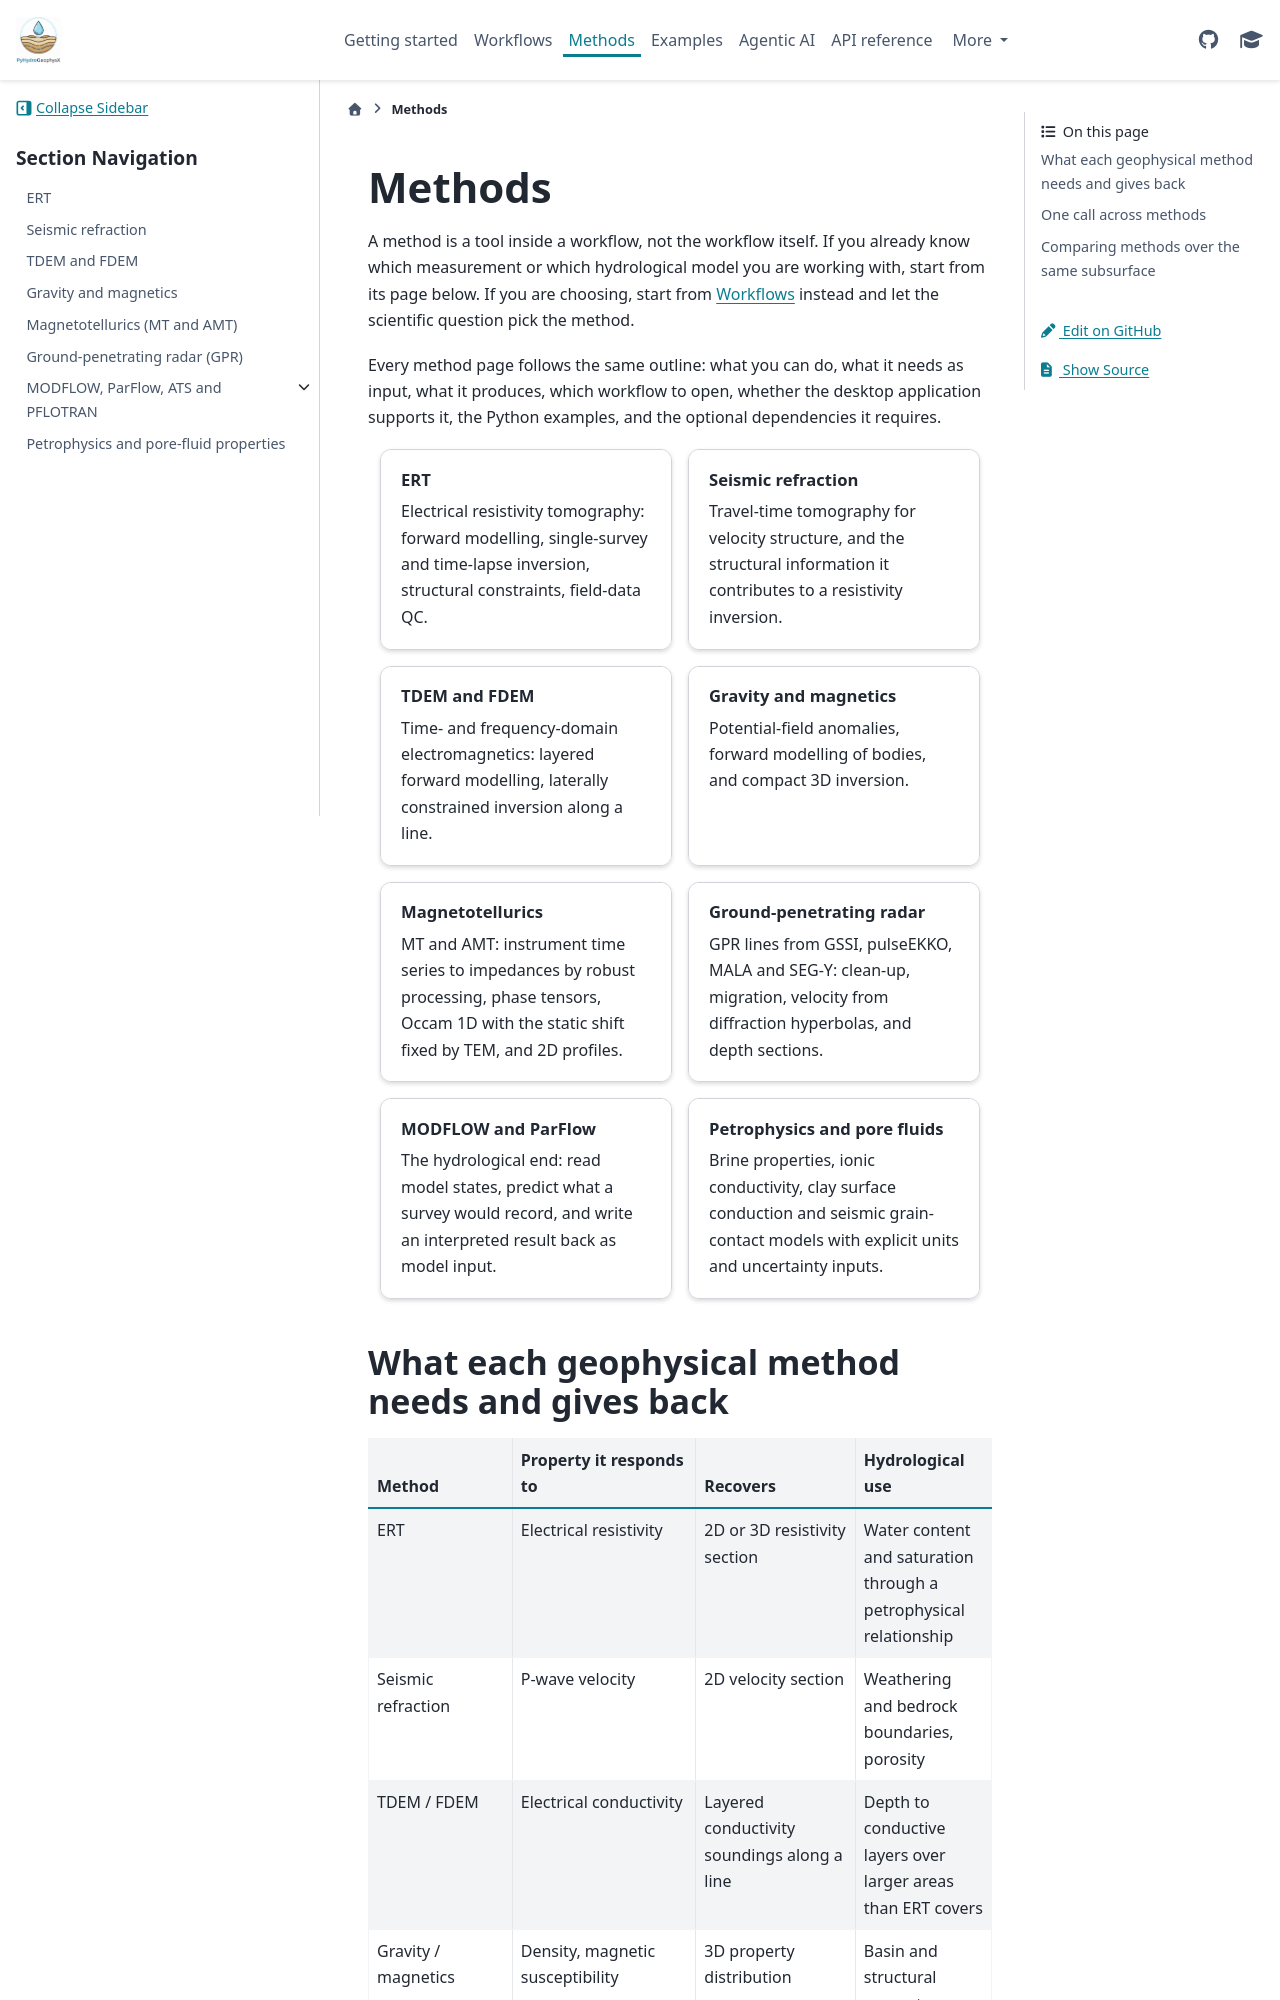

repository: geohang/PyHydroGeophysX · page: methods/index.html · generator: sphinx

Methods
=======

A method is a tool inside a workflow, not the workflow itself. If you already
know which measurement or which hydrological model you are working with, start
from its page below. If you are choosing, start from
:doc:`Workflows </tutorials/index>` instead and let the scientific question pick
the method.

Every method page follows the same outline: what you can do, what it needs as
input, what it produces, which workflow to open, whether the desktop
application supports it, the Python examples, and the optional dependencies it
requires.

.. grid:: 1 1 2 2
   :gutter: 3
   :class-container: phgx-cards

   .. grid-item-card:: ERT
      :link: ert
      :link-type: doc

      Electrical resistivity tomography: forward modelling, single-survey and
      time-lapse inversion, structural constraints, field-data QC.

   .. grid-item-card:: Seismic refraction
      :link: seismic
      :link-type: doc

      Travel-time tomography for velocity structure, and the structural
      information it contributes to a resistivity inversion.

   .. grid-item-card:: TDEM and FDEM
      :link: em
      :link-type: doc

      Time- and frequency-domain electromagnetics: layered forward modelling,
      laterally constrained inversion along a line.

   .. grid-item-card:: Gravity and magnetics
      :link: potential_fields
      :link-type: doc

      Potential-field anomalies, forward modelling of bodies, and compact 3D
      inversion.

   .. grid-item-card:: Magnetotellurics
      :link: mt
      :link-type: doc

      MT and AMT: instrument time series to impedances by robust processing,
      phase tensors, Occam 1D with the static shift fixed by TEM, and 2D
      profiles.

   .. grid-item-card:: Ground-penetrating radar
      :link: gpr
      :link-type: doc

      GPR lines from GSSI, pulseEKKO, MALA and SEG-Y: clean-up, migration,
      velocity from diffraction hyperbolas, and depth sections.

   .. grid-item-card:: MODFLOW and ParFlow
      :link: hydrological_models
      :link-type: doc

      The hydrological end: read model states, predict what a survey would
      record, and write an interpreted result back as model input.

   .. grid-item-card:: Petrophysics and pore fluids
      :link: petrophysics
      :link-type: doc

      Brine properties, ionic conductivity, clay surface conduction and
      seismic grain-contact models with explicit units and uncertainty inputs.
